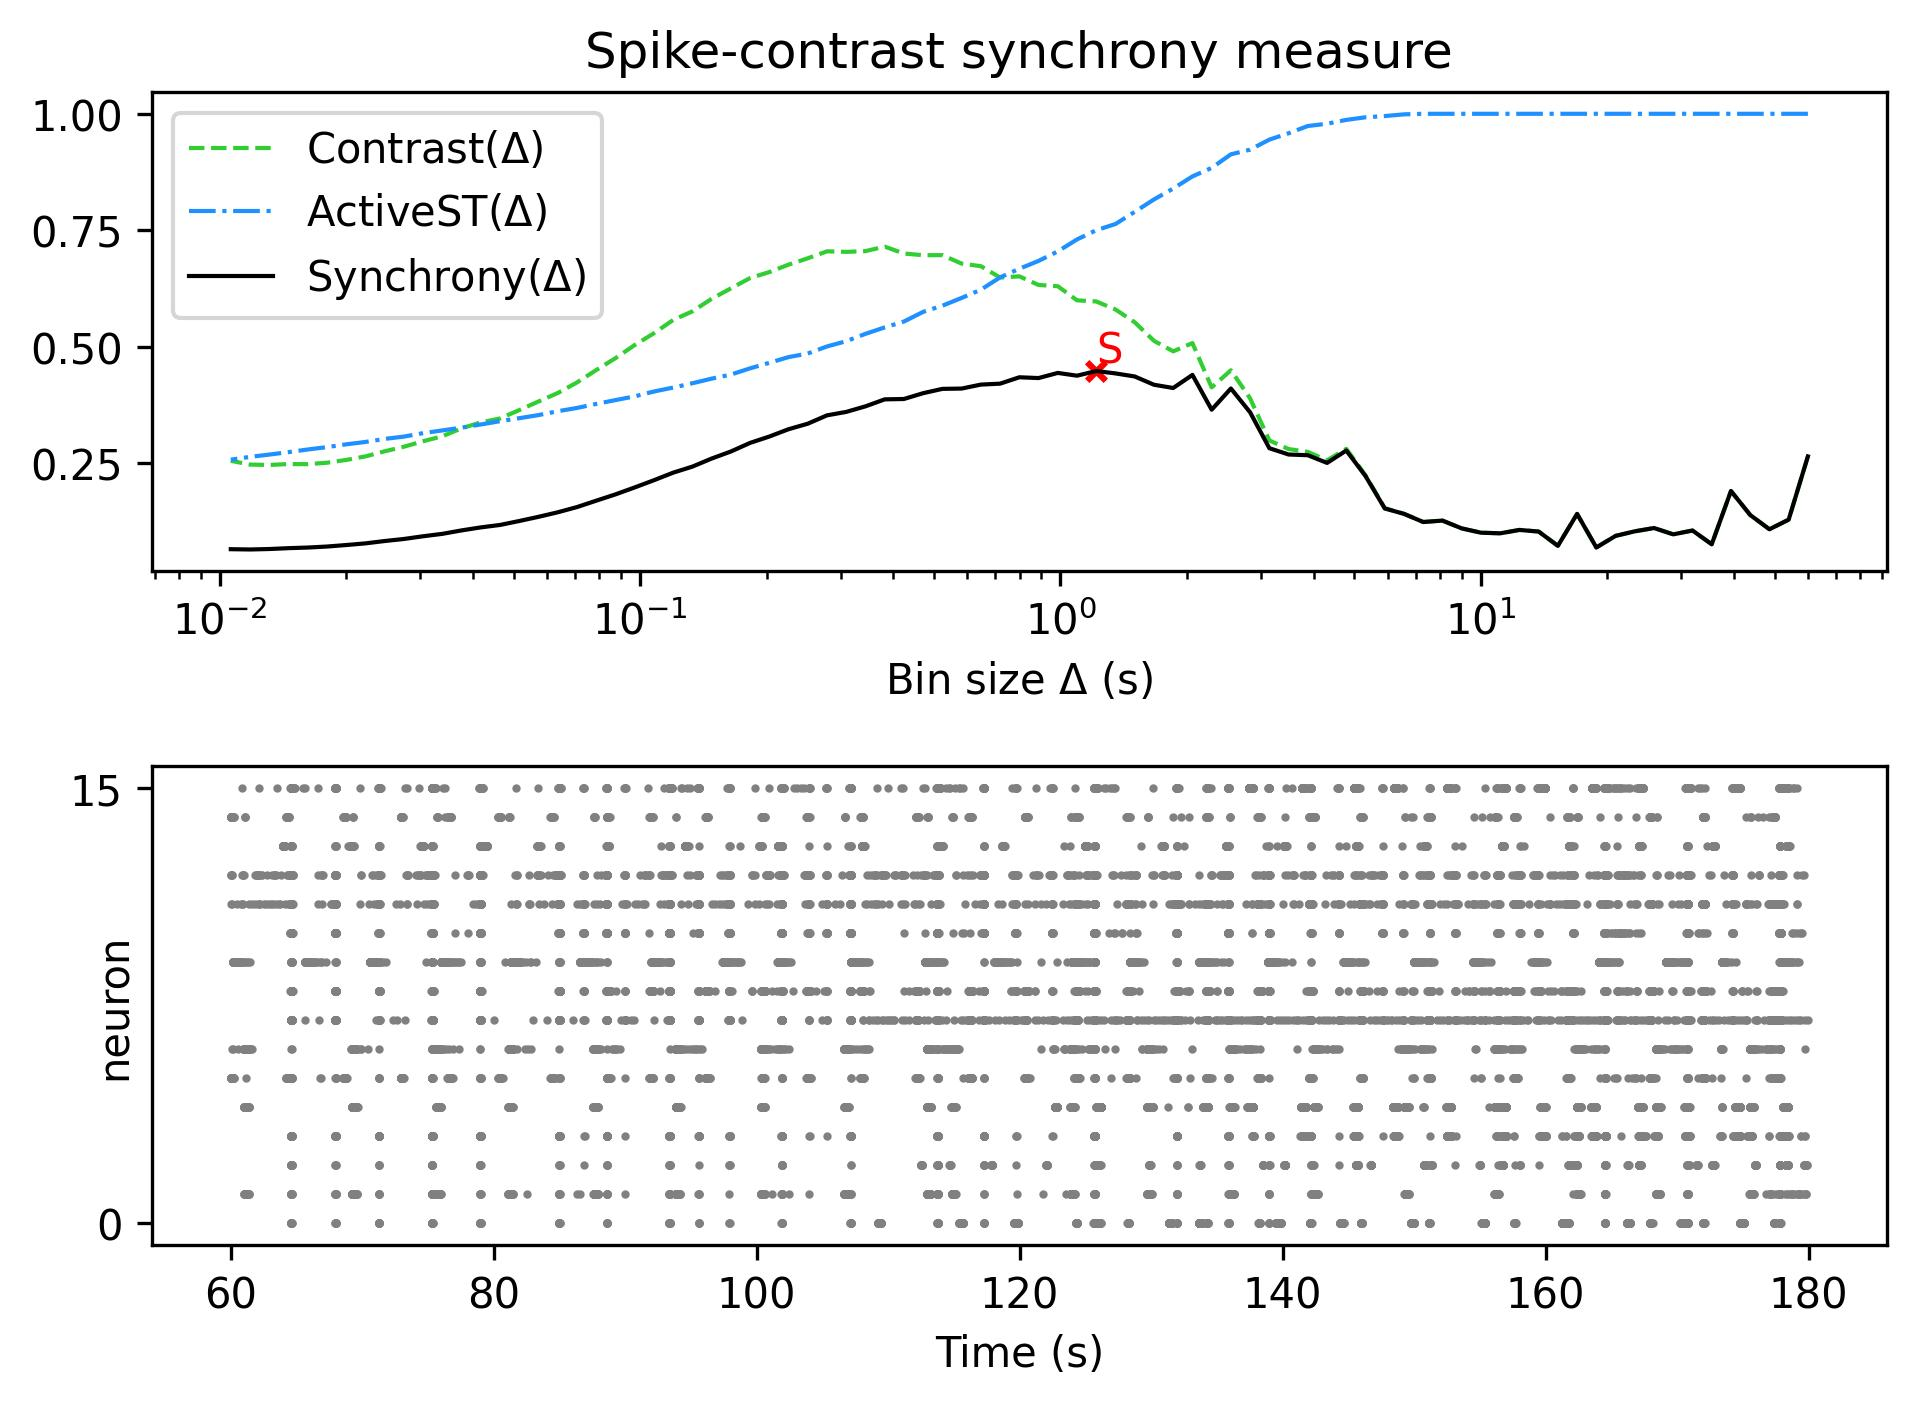

Data behind this chart, as committed beside it:
, Spike-contrast (60.0 s), Spike-contrast (54.0 s), Spike-contrast (48.6 s), Spike-contrast (43.74 s), Spike-contrast (39.366 s), Spike-contrast (35.429 s), Spike-contrast (31.886 s), Spike-contrast (28.698 s), Spike-contrast (25.828 s), Spike-contrast (23.245 s), Spike-contrast (20.921 s), Spike-contrast (18.829 s), Spike-contrast (16.946 s), Spike-contrast (15.251 s), Spike-contrast (13.726 s), Spike-contrast (12.353 s), Spike-contrast (11.118 s), Spike-contrast (10.006 s), Spike-contrast (9.006 s), Spike-contrast (8.105 s), Spike-contrast (7.295 s), Spike-contrast (6.565 s), Spike-contrast (5.909 s)
0, 0.265, 0.1294, 0.1087, 0.1394, 0.1908, 0.07655, 0.106, 0.0978, 0.1114, 0.1043, 0.09449, 0.06963, 0.1416, 0.07322, 0.1038, 0.1073, 0.1, 0.1013, 0.1106, 0.1273, 0.1243, 0.1418, 0.1533
